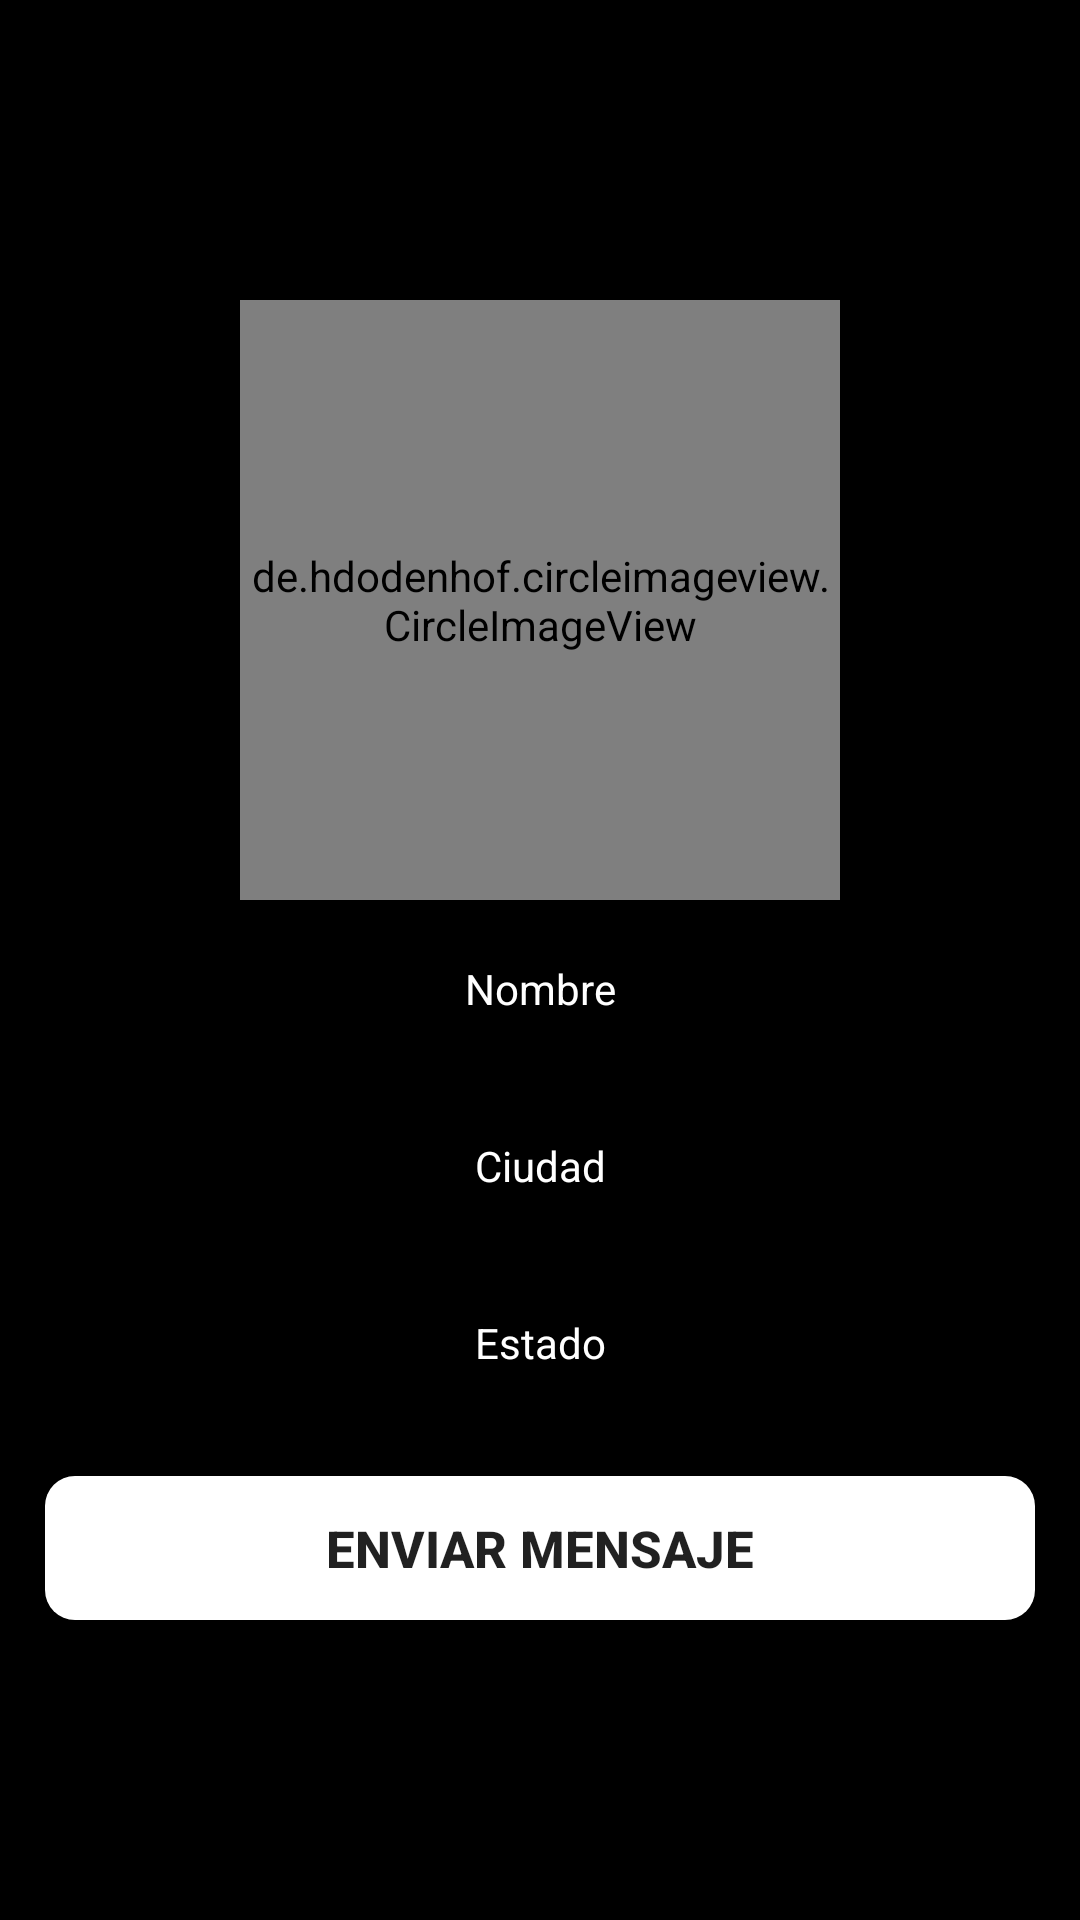

Layout XML and referenced resources for this Android screen:
<!-- AndroidManifest.xml: application theme Theme.Whatsappro -->
<!-- res/layout/activity_perfil2.xml -->
<?xml version="1.0" encoding="utf-8"?>
<RelativeLayout xmlns:android="http://schemas.android.com/apk/res/android"
    xmlns:app="http://schemas.android.com/apk/res-auto"
    xmlns:tools="http://schemas.android.com/tools"
    android:layout_width="match_parent"
    android:layout_height="match_parent"
    tools:context=".PerfilActivity2"
    android:background="@color/black">
    <de.hdodenhof.circleimageview.CircleImageView
        android:id="@+id/usuario_vic_imagen"
        android:layout_width="200dp"
        android:layout_height="200dp"
        android:layout_centerHorizontal="true"
        android:src ="@drawable/image"
        android:layout_marginTop="100dp"/>
    <TextView
        android:id="@+id/usuario_vic_nombre"
        android:layout_width="match_parent"
        android:layout_height="wrap_content"
        android:layout_below="@+id/usuario_vic_imagen"
        android:layout_marginStart="10dp"
        android:layout_marginTop="10dp"
        android:layout_marginEnd="10dp"
        android:layout_marginBottom="10dp"
        android:background="@drawable/textos"
        android:padding="10dp"
        android:textAlignment="center"
        android:textColor="#ffffff"
        android:text="Nombre"/>
    <TextView
        android:id="@+id/usuario_vic_ciudad"
        android:layout_width="match_parent"
        android:layout_height="wrap_content"
        android:layout_below="@+id/usuario_vic_nombre"
        android:padding="10dp"
        android:background="@drawable/textos"
        android:layout_margin="10dp"
        android:textColor="#ffffff"
        android:textAlignment="center"
        android:text="Ciudad"/>
    <TextView
        android:id="@+id/usuario_vic_estado"
        android:layout_width="match_parent"
        android:layout_height="wrap_content"
        android:layout_below="@+id/usuario_vic_ciudad"
        android:padding="10dp"
        android:background="@drawable/textos"
        android:layout_margin="10dp"
        android:textColor="#ffffff"
        android:textAlignment="center"
        android:text="Estado"/>
    <Button
        android:id="@+id/enviar_mensaje_usuario_vic"
        android:layout_width="match_parent"
        android:layout_height="wrap_content"
        android:layout_below="@+id/usuario_vic_estado"
        android:background="@drawable/botonblanco"
        android:layout_margin="15dp"
        android:text="ENVIAR MENSAJE"
        android:textSize="17dp"
        android:textStyle="bold" />

    <Button
        android:id="@+id/cancelar_mensaje_usuario_vic"
        android:layout_width="match_parent"
        android:layout_height="wrap_content"
        android:layout_below="@+id/enviar_mensaje_usuario_vic"
        android:background="@drawable/botonblanco"
        android:layout_margin="15dp"
        android:text="CANCELAR SOLICITUD"
        android:textSize="17dp"
        android:visibility="gone"
        android:textStyle="bold" />

</RelativeLayout>
<!-- resources referenced by this layout -->
<resources>
  <!-- drawable botonblanco (drawable) -->
  <?xml version="1.0" encoding="utf-8"?>
  <shape xmlns:android="http://schemas.android.com/apk/res/android">
  
      <solid android:color="#FFFFFF"></solid>
      <corners android:radius="10dp"></corners>
  </shape>
  <!-- drawable image: png bitmap (drawable, 499 bytes) -->
  <style name="Theme.Whatsappro" parent="Theme.AppCompat.DayNight.NoActionBar">
          
          <item name="colorPrimary">@color/purple_500</item>
          <item name="colorPrimaryVariant">@color/purple_700</item>
          <item name="colorOnPrimary">@color/white</item>
          
          <item name="colorSecondary">@color/teal_200</item>
          <item name="colorSecondaryVariant">@color/teal_700</item>
          <item name="colorOnSecondary">@color/black</item>
          
          <item name="android:statusBarColor" tools:targetApi="21">?attr/colorPrimaryVariant</item>
          
      </style>
  <!-- not gathered from this repository: default colours our renderer supplied (Android Studio template values) -->
  <color name="purple_500">#FF6200EE</color>
  <color name="purple_700">#FF3700B3</color>
  <color name="teal_200">#FF03DAC5</color>
  <color name="teal_700">#FF018786</color>
  <color name="black">#FF000000</color>
  <color name="white">#FFFFFFFF</color>
</resources>
